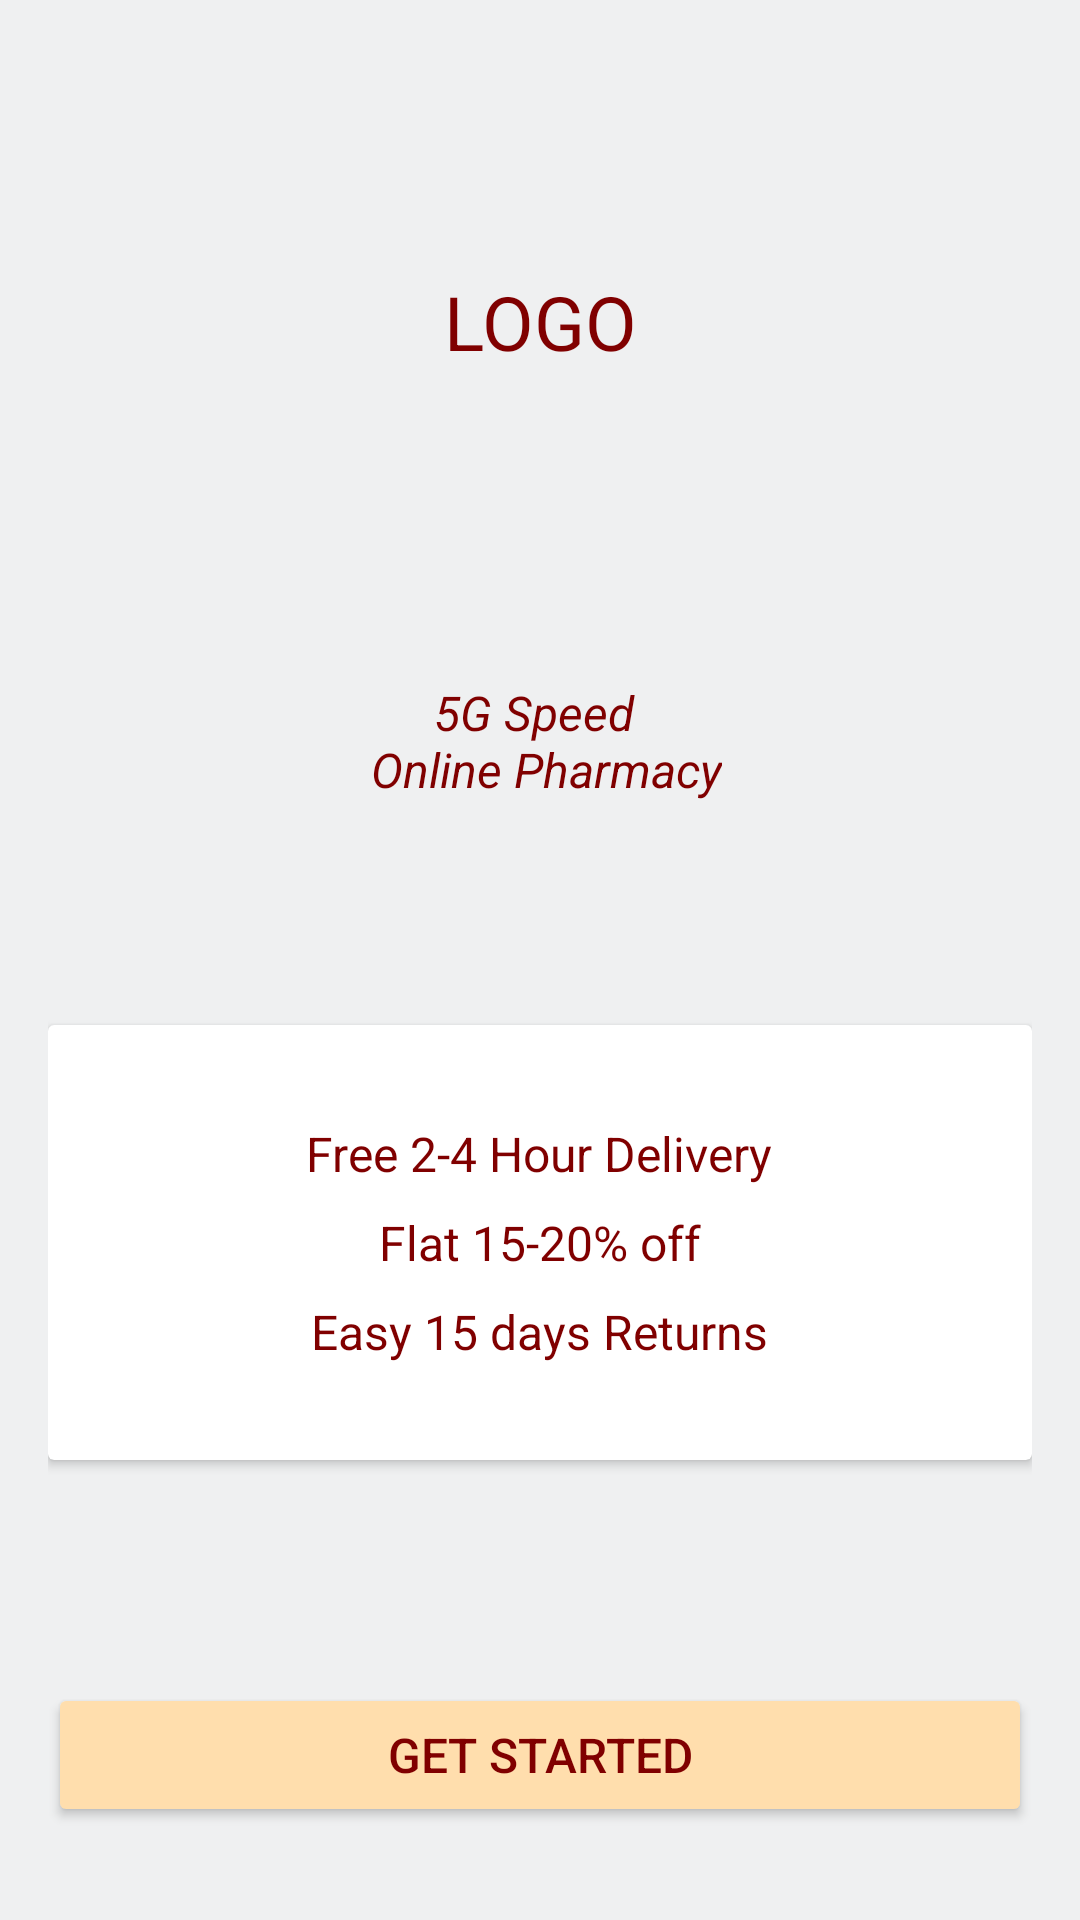

The Android layout XML behind this screen, and the referenced resources:
<!-- AndroidManifest.xml: application theme NoActionBar -->
<!-- res/layout/activity_index.xml -->
<?xml version="1.0" encoding="utf-8"?>
<android.support.constraint.ConstraintLayout xmlns:android="http://schemas.android.com/apk/res/android"
    xmlns:app="http://schemas.android.com/apk/res-auto"
    xmlns:tools="http://schemas.android.com/tools"
    android:layout_width="match_parent"
    android:layout_height="match_parent"
    android:background="@color/colorBG"
    android:padding="@dimen/_16dp"
    tools:context=".activity.IndexActivity">

    <TextView
        android:id="@+id/tvLogo"
        android:layout_width="match_parent"
        android:layout_height="wrap_content"
        android:gravity="center"
        android:text="@string/logo"
        android:textAppearance="@style/Base.TextAppearance.AppCompat.Large"
        android:textColor="@color/colorBlack"
        android:textSize="@dimen/_25sp"
        app:layout_constraintBottom_toTopOf="@+id/tvDescription"
        app:layout_constraintLeft_toLeftOf="parent"
        app:layout_constraintRight_toRightOf="parent"
        app:layout_constraintTop_toTopOf="parent" />

    <TextView
        android:id="@+id/tvDescription"
        android:layout_width="wrap_content"
        android:layout_height="wrap_content"
        android:layout_marginTop="28dp"
        android:gravity="center"
        android:text="@string/description"
        android:textAppearance="?android:attr/textAppearanceMedium"
        android:textColor="@color/colorBlack"
        android:textSize="@dimen/_16sp"
        android:textStyle="italic"
        app:layout_constraintBottom_toTopOf="@+id/features"
        app:layout_constraintLeft_toLeftOf="parent"
        app:layout_constraintRight_toRightOf="parent"
        app:layout_constraintTop_toBottomOf="@+id/tvLogo" />


    <android.support.v7.widget.CardView
        android:id="@+id/features"
        android:layout_width="@dimen/_0dp"
        android:layout_height="wrap_content"
        app:layout_constraintBottom_toTopOf="@+id/btStarted"
        app:layout_constraintLeft_toLeftOf="parent"
        app:layout_constraintRight_toRightOf="parent"
        app:layout_constraintTop_toBottomOf="@+id/tvDescription">

        <LinearLayout
            android:layout_width="match_parent"
            android:layout_height="wrap_content"
            android:gravity="center"
            android:orientation="vertical"
            android:padding="@dimen/_32dp">

            <TextView
                android:layout_width="wrap_content"
                android:layout_height="wrap_content"
                android:text="@string/delivery_description"
                android:textAppearance="@style/Base.TextAppearance.AppCompat.Medium"
                android:textColor="@color/colorBlack"
                android:textSize="@dimen/_16sp" />

            <TextView
                android:layout_width="wrap_content"
                android:layout_height="wrap_content"
                android:layout_marginTop="@dimen/_8dp"
                android:text="@string/discount_description"
                android:textAppearance="@style/Base.TextAppearance.AppCompat.Medium"
                android:textColor="@color/colorBlack"
                android:textSize="@dimen/_16sp" />

            <TextView
                android:layout_width="wrap_content"
                android:layout_height="wrap_content"
                android:layout_marginTop="@dimen/_8dp"
                android:text="@string/returns_description"
                android:textAppearance="@style/Base.TextAppearance.AppCompat.Medium"
                android:textColor="@color/colorBlack"
                android:textSize="@dimen/_16sp" />

        </LinearLayout>
    </android.support.v7.widget.CardView>

    <Button
        android:id="@+id/btStarted"
        android:layout_width="0dp"
        android:layout_height="wrap_content"
        android:layout_marginBottom="@dimen/_15dp"
        android:onClick="getStarted"
        android:text="@string/get_started"
        android:textColor="@color/colorBlack"
        android:textSize="@dimen/_16sp"
        android:theme="@style/AppTheme.Button"
        app:layout_constraintBottom_toBottomOf="parent"
        app:layout_constraintLeft_toLeftOf="parent"
        app:layout_constraintRight_toRightOf="parent" />

</android.support.constraint.ConstraintLayout>
<!-- resources referenced by this layout -->
<resources>
  <color name="colorBG">#EFF0F1</color>
  <color name="colorBlack">#800000</color>
  <dimen name="_0dp">0dp</dimen>
  <dimen name="_15dp">15dp</dimen>
  <dimen name="_16dp">16dp</dimen>
  <dimen name="_16sp">16sp</dimen>
  <dimen name="_25sp">25sp</dimen>
  <dimen name="_32dp">32dp</dimen>
  <dimen name="_8dp">8dp</dimen>
  <string name="delivery_description">Free 2-4 Hour Delivery</string>
  <string name="description">5G Speed \n Online Pharmacy</string>
  <string name="discount_description">Flat 15-20% off</string>
  <string name="get_started">Get started</string>
  <string name="logo">LOGO</string>
  <string name="returns_description">Easy 15 days Returns</string>
  <style name="AppTheme.Button" parent="Widget.AppCompat.Button.Colored">
          <item name="colorButtonNormal">@color/colorPrimary</item>
          <item name="android:textColor">@color/colorPrimaryDark</item>
      </style>
  <style name="NoActionBar" parent="Theme.AppCompat.Light.NoActionBar">
          
          <item name="colorPrimary">@color/colorPrimary</item>
          <item name="colorPrimaryDark">@color/colorPrimaryDark</item>
          <item name="colorAccent">@color/colorAccent</item>
          <item name="android:backgroundDimEnabled">true</item>
          <item name="android:windowActivityTransitions">true</item>
          <item name="android:textColorSecondary">@color/colorBlack</item>
      </style>
  <color name="colorPrimary">#FFDEAD</color>
  <color name="colorPrimaryDark">#800000</color>
  <color name="colorAccent">#800000</color>
</resources>
